Labelled photos from "nn_dataset", an image-classification folder in bennydai/rvss_fork. The possible labels are: background, crocodile, elephant, llama, snake.

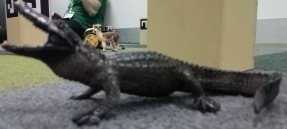
Label: crocodile

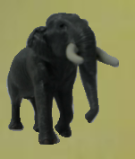
Label: elephant

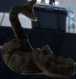
Label: snake

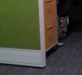
Label: background

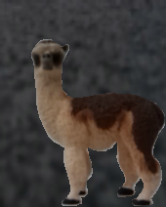
Label: llama

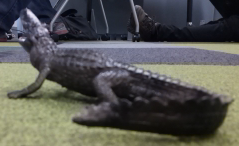
Label: crocodile
